The GitHub repository tanverhassantanver/Automated-Identification-of-Medicinal-Plants-Through-Image-Processing-and-Transfer-Learning contains a labelled image folder "data" with 5 categories: Aristolochia indica, Centella asiatica, giant calotrope, green chiretta, Terminalia bellirica. Examples follow, each with its label.

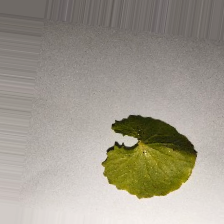
Label: Centella asiatica

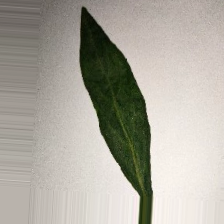
Label: green chiretta

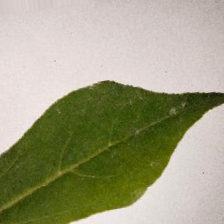
Label: Aristolochia indica

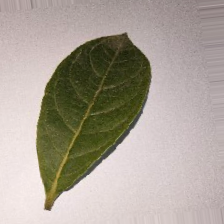
Label: Terminalia bellirica

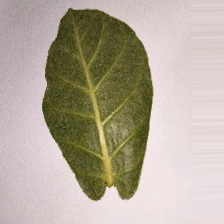
Label: giant calotrope

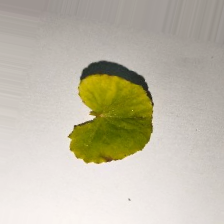
Label: Centella asiatica
